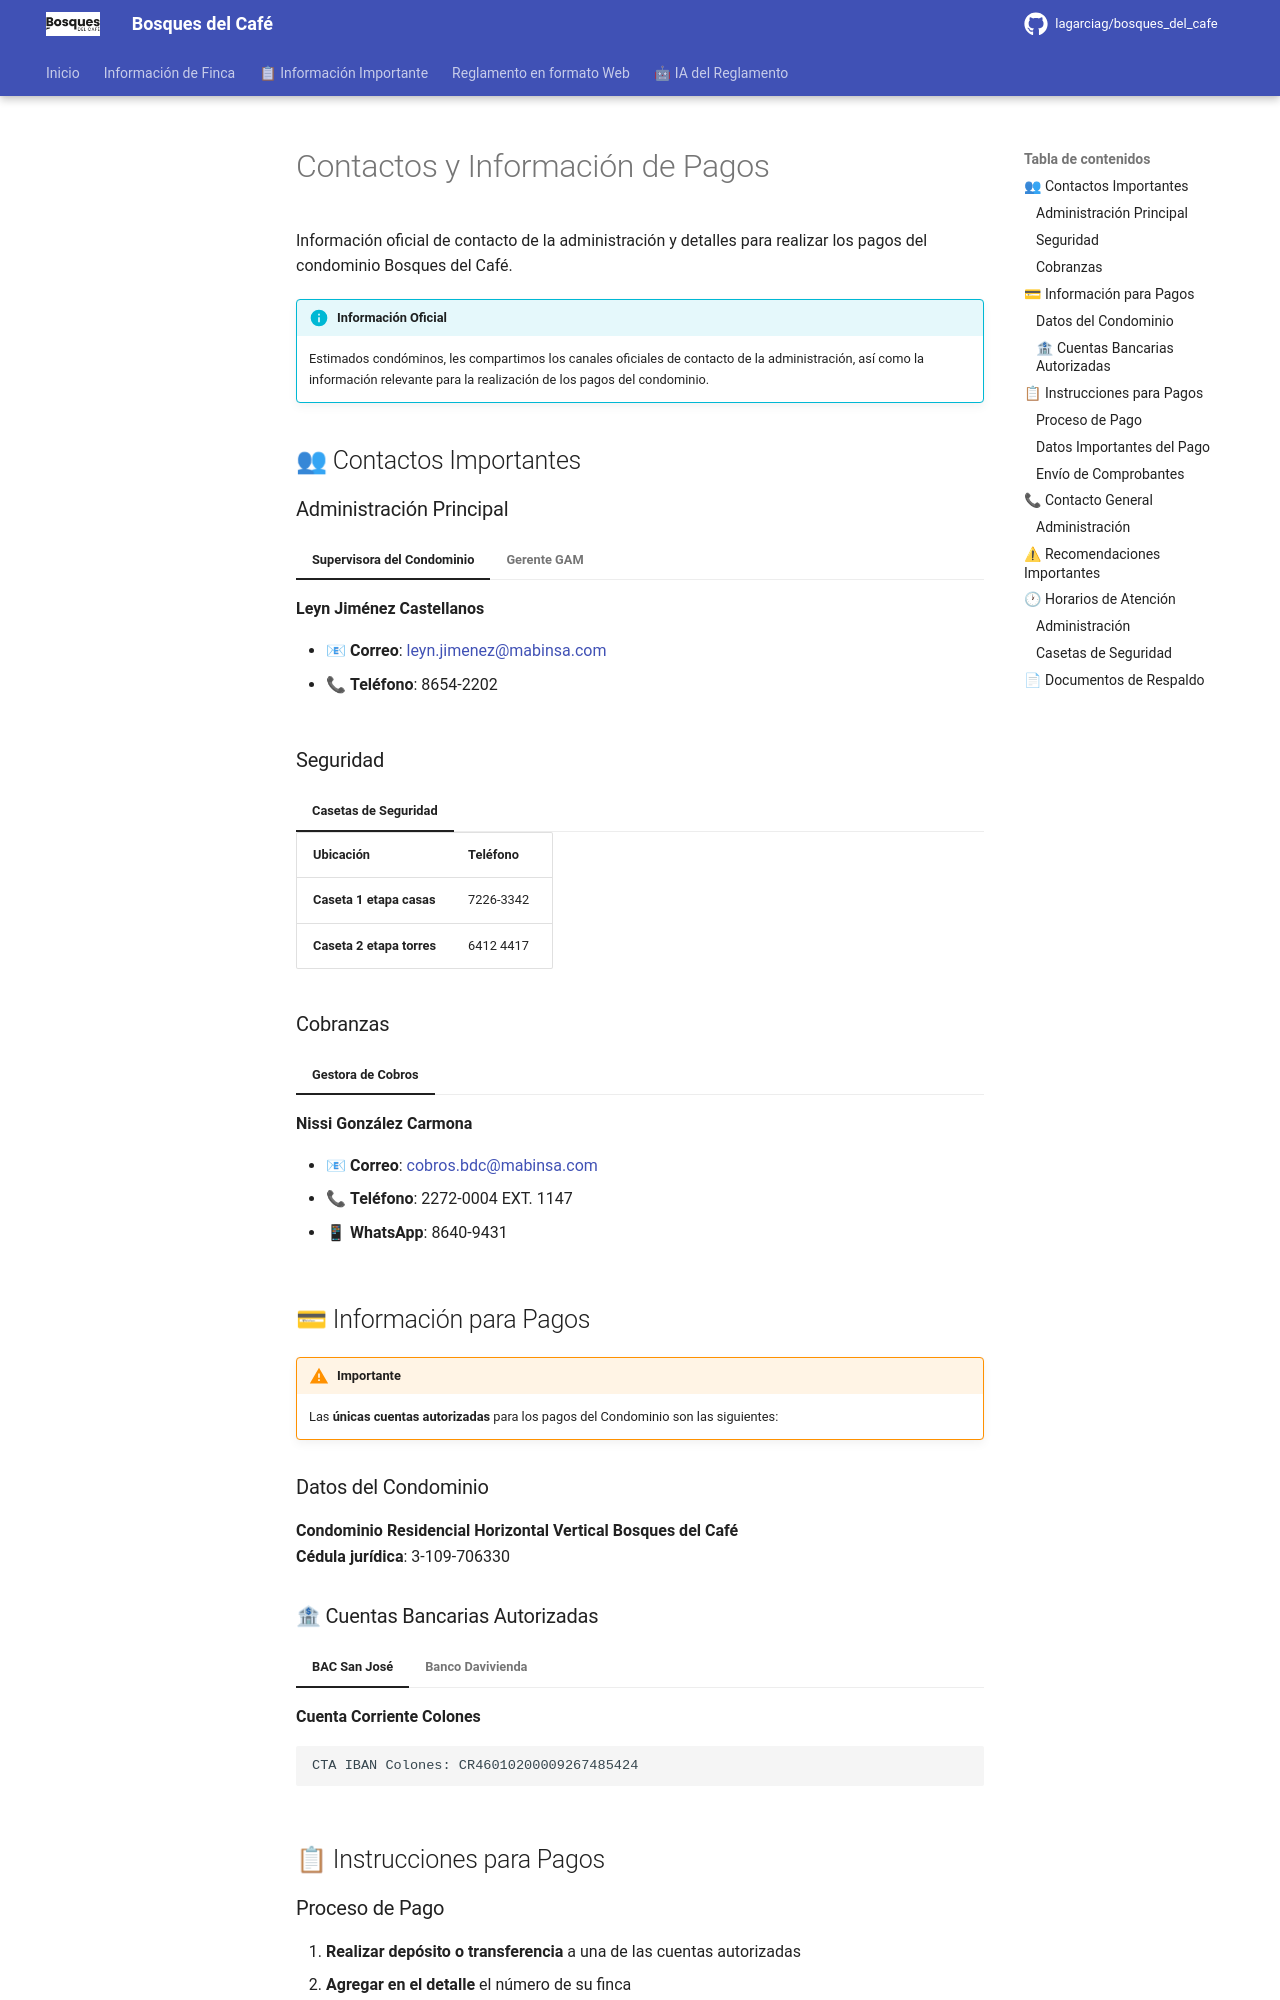

repository: lagarciag/bosques_del_cafe · page: contactos-pagos/index.html · generator: mkdocs

# Contactos y Información de Pagos

Información oficial de contacto de la administración y detalles para realizar los pagos del condominio Bosques del Café.

!!! info "Información Oficial"
    Estimados condóminos, les compartimos los canales oficiales de contacto de la administración, así como la información relevante para la realización de los pagos del condominio.

## 👥 Contactos Importantes

### Administración Principal

=== "Supervisora del Condominio"
    
    **Leyn Jiménez Castellanos**
    
    - 📧 **Correo**: leyn.jimenez@mabinsa.com
    - 📞 **Teléfono**: 8654-2202

=== "Gerente GAM"
    
    **Jorge Vargas Calderón**
    
    - 📧 **Correo**: jorge.vargas@mabinsa.com
    - 📞 **Teléfono**: 8706-0648

### Seguridad

=== "Casetas de Seguridad"
    
    | Ubicación | Teléfono |
    |-----------|----------|
    | **Caseta 1 etapa casas** | 7226-3342 |
    | **Caseta 2 etapa torres** | 6412 4417 |

### Cobranzas

=== "Gestora de Cobros"
    
    **Nissi González Carmona**
    
    - 📧 **Correo**: cobros.bdc@mabinsa.com
    - 📞 **Teléfono**: 2272-0004 EXT. 1147
    - 📱 **WhatsApp**: 8640-9431

## 💳 Información para Pagos

!!! warning "Importante"
    Las **únicas cuentas autorizadas** para los pagos del Condominio son las siguientes:

### Datos del Condominio

**Condominio Residencial Horizontal Vertical Bosques del Café**  
**Cédula jurídica**: 3-109-706330

### 🏦 Cuentas Bancarias Autorizadas

=== "BAC San José"
    
    **Cuenta Corriente Colones**
    
    ```
    CTA IBAN Colones: CR46010200009267485424
    ```

=== "Banco Davivienda"
    
    **Cuenta Corriente Colones**
    
    ```
    CTA IBAN Colones: CR53010409142214502118
    ```

## 📋 Instrucciones para Pagos
